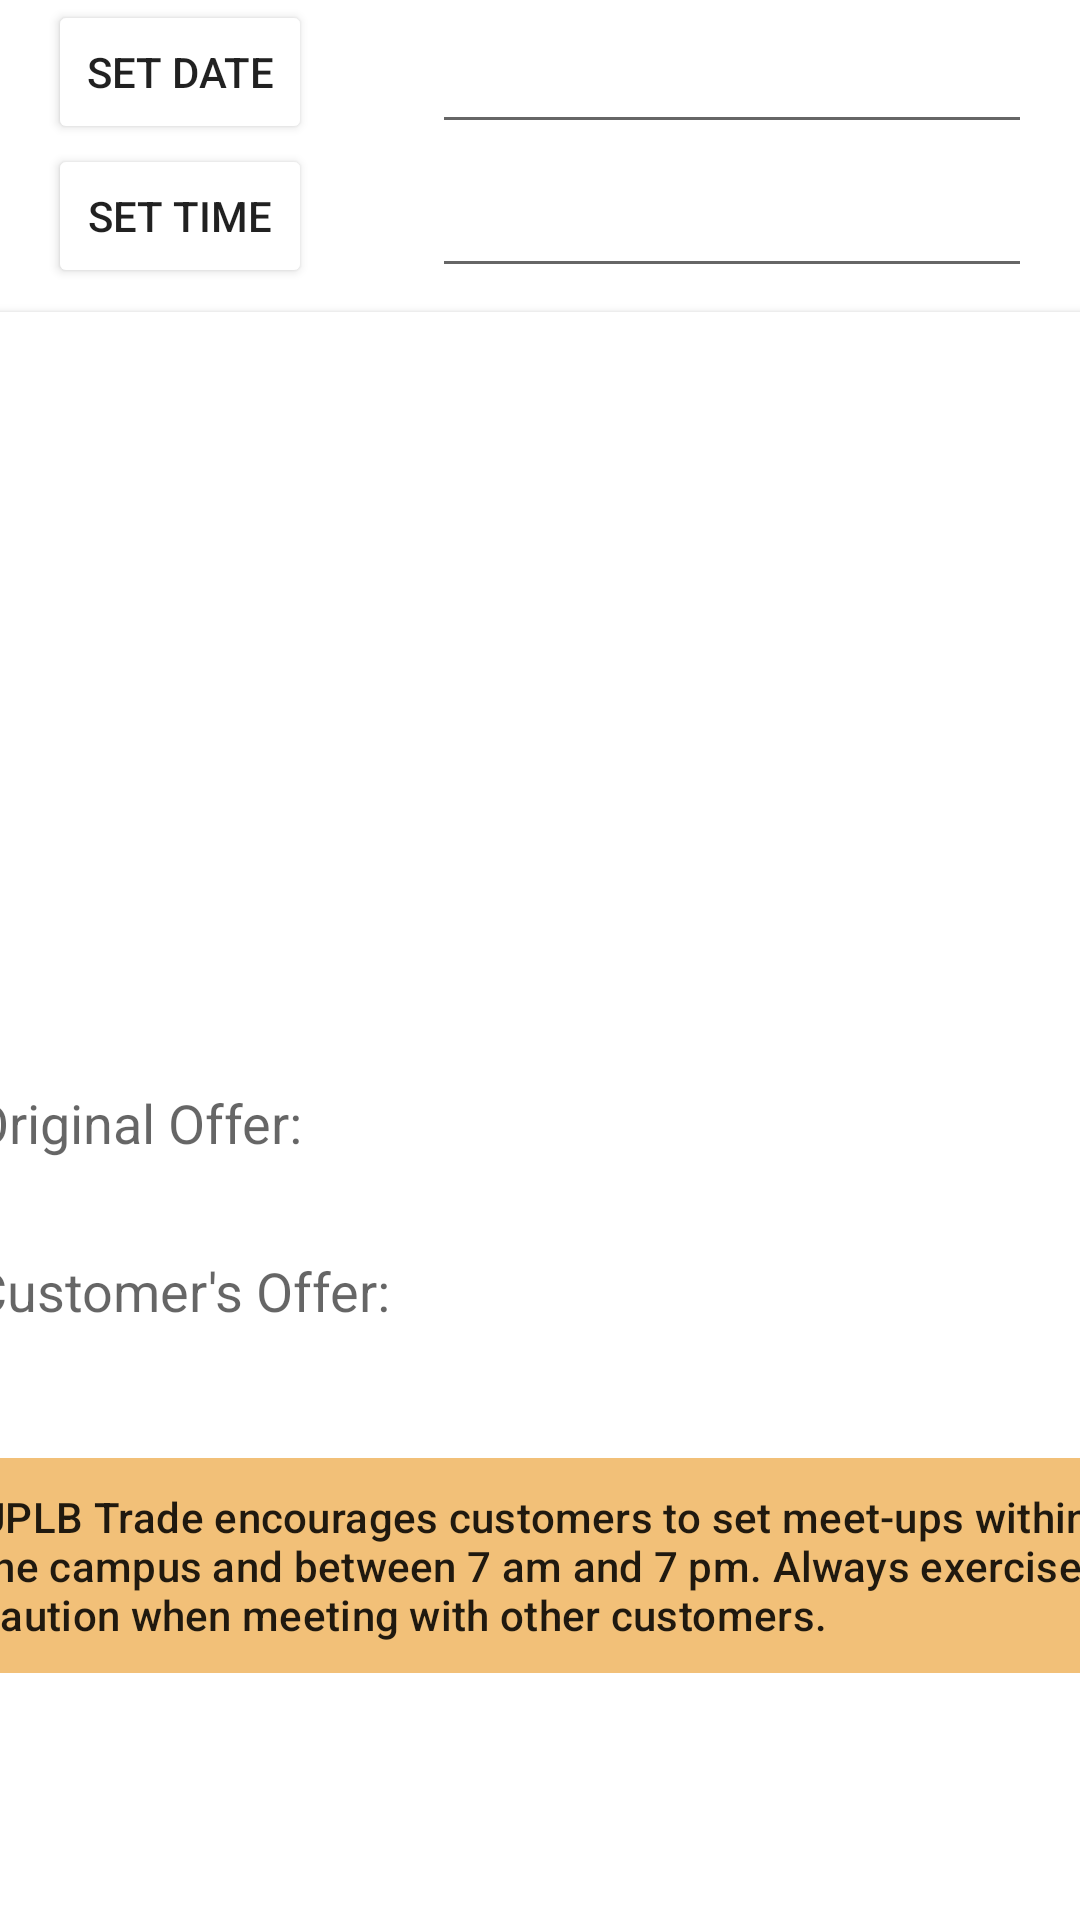

Layout XML and referenced resources for this Android screen:
<!-- AndroidManifest.xml: application theme AppTheme -->
<!-- res/layout/fragment_datetime.xml -->
<?xml version="1.0" encoding="utf-8"?>
<androidx.constraintlayout.widget.ConstraintLayout xmlns:android="http://schemas.android.com/apk/res/android"
    xmlns:app="http://schemas.android.com/apk/res-auto"
    xmlns:tools="http://schemas.android.com/tools"
    android:id="@+id/frameLayout"
    android:layout_width="match_parent"
    android:layout_height="match_parent"
    tools:context=".fragments.DatetimeFragment">

    
    <EditText
        android:id="@+id/date"
        android:layout_width="200dp"
        android:layout_height="48dp"
        android:layout_marginStart="40dp"
        android:inputType="date"
        android:autofillHints="date"
        android:textColor="@color/black"
        app:layout_constraintTop_toTopOf="@id/date_button"
        app:layout_constraintStart_toEndOf="@id/date_button"
        />

    
    <Button
        android:id="@+id/date_button"
        android:layout_width="wrap_content"
        android:layout_height="48dp"
        android:layout_marginStart="16dp"
        android:layout_marginEnd="8dp"
        android:text="@string/date"
        android:labelFor="@id/date"
        android:textColor="@color/dark_grey"
        app:backgroundTint="@color/silver"
        app:layout_constraintBottom_toTopOf="@id/time_button"
        app:layout_constraintEnd_toStartOf="@+id/date"
        app:layout_constraintStart_toStartOf="parent"
        app:layout_constraintTop_toTopOf="parent" />

    
    <EditText
        android:id="@+id/time"
        android:layout_width="200dp"
        android:layout_height="48dp"
        android:inputType="time"
        android:autofillHints="time"
        android:textColor="@color/black"
        app:layout_constraintStart_toStartOf="@id/date"
        app:layout_constraintTop_toTopOf="@id/time_button"
         />

    
    <Button
        android:id="@+id/time_button"
        android:layout_width="wrap_content"
        android:layout_height="48dp"
        android:text="@string/time"
        android:labelFor="@id/time"
        android:textColor="@color/dark_grey"
        app:backgroundTint="@color/silver"
        app:layout_constraintBottom_toTopOf="@id/cardView"
        app:layout_constraintStart_toStartOf="@+id/date_button"
        app:layout_constraintTop_toBottomOf="@+id/date_button" />

    

    <androidx.cardview.widget.CardView
        android:id="@+id/cardView"
        android:layout_width="395dp"
        android:layout_height="0dp"
        android:layout_marginTop="8dp"
        app:layout_constraintBottom_toBottomOf="parent"
        app:layout_constraintEnd_toEndOf="parent"
        app:layout_constraintStart_toStartOf="parent"
        app:layout_constraintTop_toBottomOf="@+id/time_button"
        >

        <androidx.constraintlayout.widget.ConstraintLayout
            android:layout_width="match_parent"
            android:layout_height="match_parent">

            
            <ImageView
                android:id="@+id/item_img"
                android:layout_width="130dp"
                android:layout_height="130dp"
                android:layout_marginTop="8dp"
                android:contentDescription="@string/item_image"
                app:layout_constraintEnd_toEndOf="parent"
                app:layout_constraintStart_toStartOf="parent"
                app:layout_constraintTop_toTopOf="parent" />
            
            <TextView
                android:id="@+id/customer_name"
                android:layout_width="match_parent"
                android:layout_height="48dp"
                android:layout_marginStart="8dp"
                android:layout_marginTop="8dp"
                android:layout_marginEnd="8dp"
                android:textAppearance="@style/TextAppearance.AppCompat.Large"
                app:layout_constraintEnd_toEndOf="parent"
                app:layout_constraintStart_toStartOf="parent"
                app:layout_constraintTop_toBottomOf="@+id/item_img" />

            
            <TextView
                android:id="@+id/item_name"
                android:layout_width="match_parent"
                android:layout_height="48dp"
                android:layout_marginStart="8dp"
                android:layout_marginTop="8dp"
                android:layout_marginEnd="8dp"
                android:layout_marginBottom="8dp"
                android:textAppearance="@style/TextAppearance.AppCompat.Medium"
                app:layout_constraintEnd_toEndOf="parent"
                app:layout_constraintStart_toStartOf="parent"
                app:layout_constraintTop_toBottomOf="@+id/customer_name" />

            <TextView
                android:id="@+id/offer_label"
                android:layout_width="match_parent"
                android:layout_height="48dp"
                android:layout_marginStart="8dp"
                android:layout_marginTop="8dp"
                android:layout_marginEnd="8dp"
                android:layout_marginBottom="8dp"
                android:text="@string/original_offer"
                android:textAppearance="@style/TextAppearance.AppCompat.Medium"
                app:layout_constraintBottom_toTopOf="@+id/price_label"
                app:layout_constraintStart_toStartOf="@+id/price_label" />

            
            <TextView
                android:id="@+id/offer"
                android:layout_width="wrap_content"
                android:layout_height="48dp"
                android:layout_marginStart="8dp"
                android:layout_marginTop="8dp"
                android:layout_marginEnd="8dp"
                android:layout_marginBottom="8dp"
                android:textAppearance="@style/TextAppearance.AppCompat.Medium"
                app:layout_constraintEnd_toEndOf="parent"
                app:layout_constraintTop_toBottomOf="@+id/item_name" />

            <TextView
                android:id="@+id/price_label"
                android:layout_width="match_parent"
                android:layout_height="48dp"
                android:layout_marginStart="8dp"
                android:layout_marginTop="8dp"
                android:layout_marginEnd="8dp"
                android:layout_marginBottom="8dp"
                android:text="@string/customer_offer"
                android:textAppearance="@style/TextAppearance.AppCompat.Medium"
                app:layout_constraintEnd_toStartOf="@id/price"
                app:layout_constraintStart_toStartOf="parent"
                app:layout_constraintTop_toBottomOf="@+id/offer" />

            
            <TextView
                android:id="@+id/price"
                android:layout_width="wrap_content"
                android:layout_height="wrap_content"
                android:layout_marginStart="8dp"
                android:layout_marginTop="8dp"
                android:layout_marginEnd="8dp"
                android:layout_marginBottom="8dp"
                android:textAppearance="@style/TextAppearance.AppCompat.Medium"
                app:layout_constraintEnd_toEndOf="parent"

                app:layout_constraintTop_toBottomOf="@+id/offer" />

            <TextView
                android:layout_width="wrap_content"
                android:layout_height="wrap_content"
                android:layout_marginTop="20dp"
                android:background="@color/accent"
                android:padding="10dp"
                android:text="@string/warning"
                android:textAppearance="@style/TextAppearance.Material3.LabelLarge"
                app:layout_constraintStart_toStartOf="parent"
                app:layout_constraintTop_toBottomOf="@+id/price_label" />

        </androidx.constraintlayout.widget.ConstraintLayout>


    </androidx.cardview.widget.CardView>


</androidx.constraintlayout.widget.ConstraintLayout>
<!-- resources referenced by this layout -->
<resources>
  <color name="accent">#f2c078</color>
  <color name="black">#000000</color>
  <string name="customer_offer">Customer\'s Offer:</string>
  <string name="date">Set Date</string>
  <string name="item_image">Image</string>
  <string name="original_offer">Original Offer:</string>
  <string name="time">Set Time</string>
  <string name="warning">UPLB Trade encourages customers to set meet-ups within the campus and between 7 am and 7 pm. Always exercise caution when meeting with other customers.</string>
  <style name="AppTheme" parent="Base.Theme.MaterialComponents.Light">
          
          <item name="colorPrimary">@color/off_white</item>
          <item name="colorPrimaryDark">@color/maroon</item>
          <item name="colorAccent">@color/orange</item>
          <item name="editTextBackground">@color/orange</item>
      </style>
  <color name="off_white">#FBFCFD</color>
  <color name="maroon">#800000</color>
  <color name="orange">#F16334</color>
</resources>
